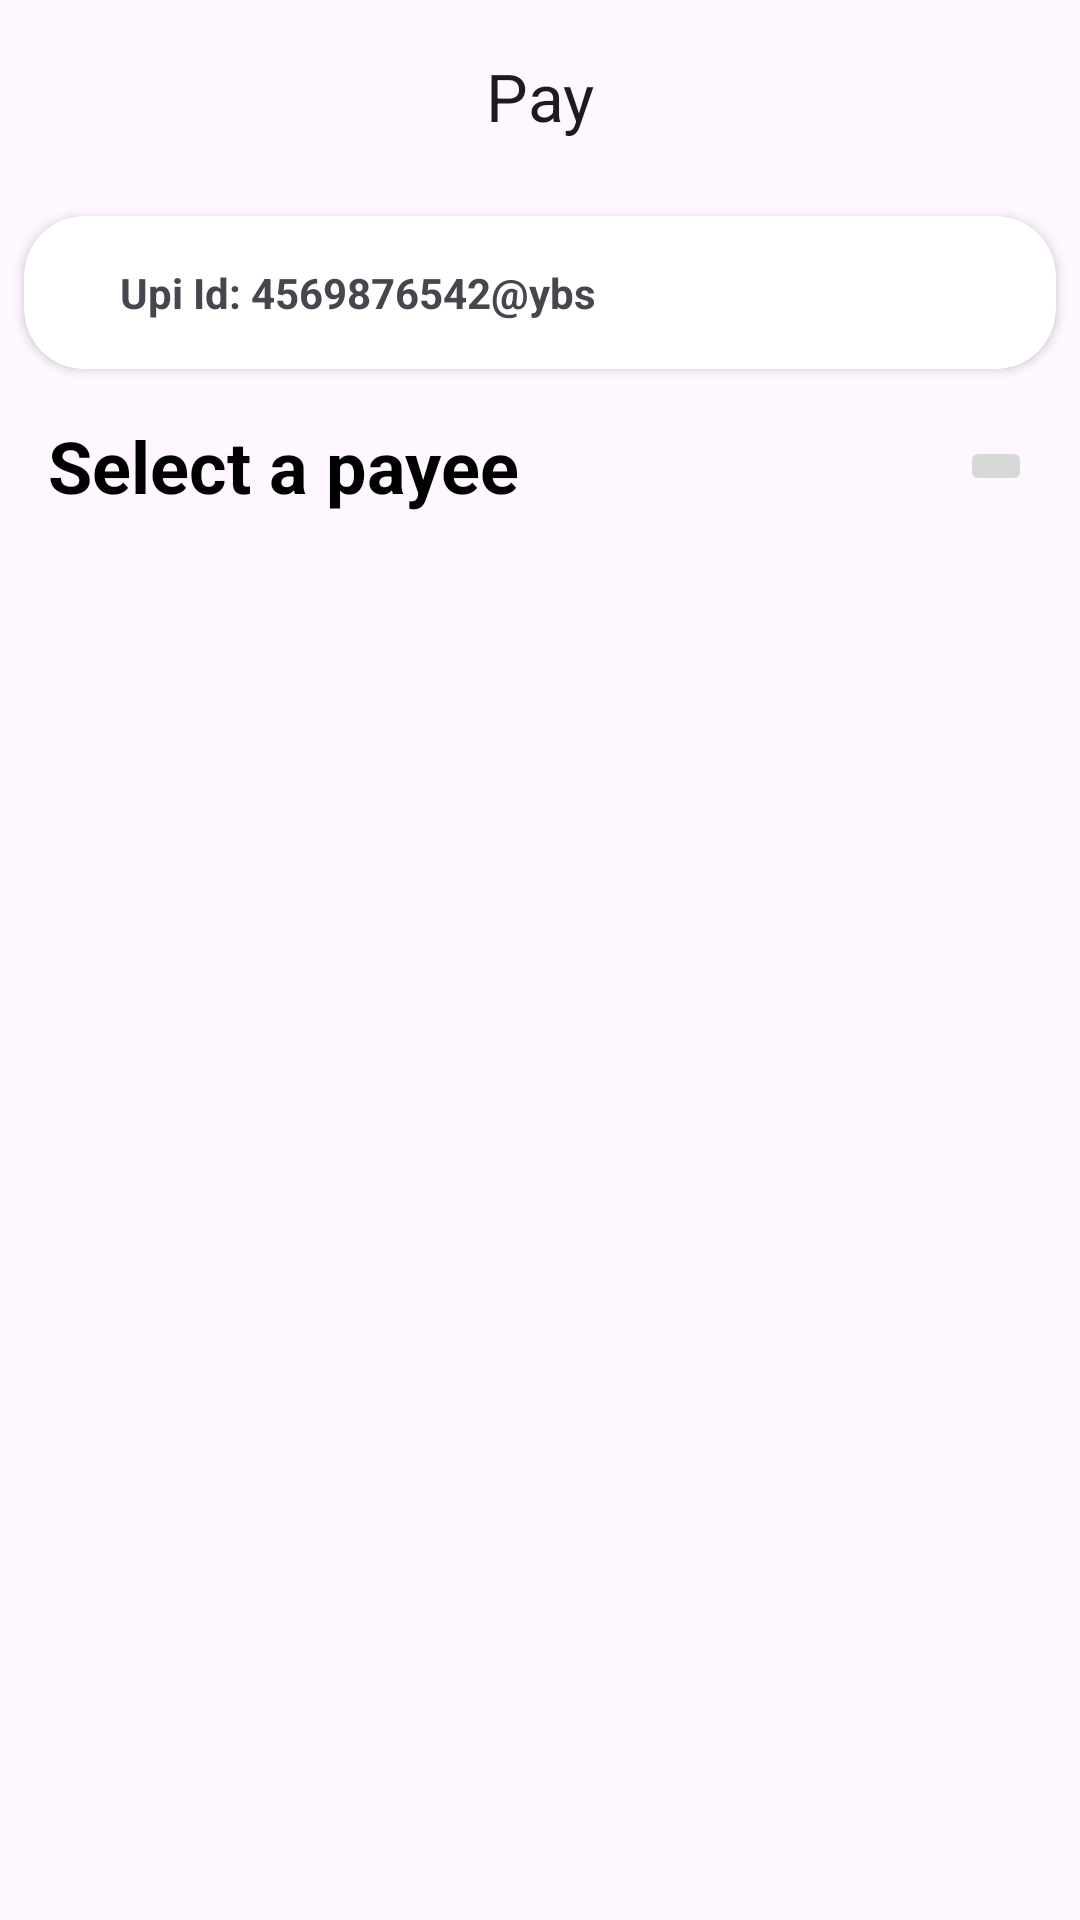

Produce the Android XML layout that renders to this screen, including the resource entries it uses.
<!-- AndroidManifest.xml: application theme Theme.YadavBankingServices -->
<!-- res/layout/fragment_pay.xml -->
<?xml version="1.0" encoding="utf-8"?>
<androidx.constraintlayout.widget.ConstraintLayout xmlns:android="http://schemas.android.com/apk/res/android"
    xmlns:tools="http://schemas.android.com/tools"
    android:layout_width="match_parent"
    android:layout_height="match_parent"
    xmlns:app="http://schemas.android.com/apk/res-auto"
    tools:context=".ui.PayFragment">

    <com.google.android.material.appbar.AppBarLayout
        android:id="@+id/appBarLayout"
        android:layout_width="match_parent"
        android:layout_height="wrap_content"
        android:background="@android:color/transparent"
        app:layout_constraintEnd_toEndOf="parent"
        app:layout_constraintStart_toStartOf="parent"
        app:layout_constraintTop_toTopOf="parent">

        <com.google.android.material.appbar.MaterialToolbar
            android:id="@+id/topAppBar"
            android:layout_width="match_parent"
            android:layout_height="?attr/actionBarSize"
            app:title="Pay"
            app:titleCentered="true"
            />

    </com.google.android.material.appbar.AppBarLayout>

    <androidx.recyclerview.widget.RecyclerView
        android:id="@+id/rvPaymentsMethod"
        android:layout_width="match_parent"
        android:layout_height="wrap_content"
        app:layout_constraintEnd_toEndOf="parent"
        app:layout_constraintStart_toStartOf="parent"
        app:layout_constraintTop_toBottomOf="@+id/appBarLayout" />

    <androidx.cardview.widget.CardView
        android:id="@+id/cardView2"
        android:layout_width="match_parent"
        android:layout_height="wrap_content"
        android:layout_marginHorizontal="8dp"
        android:layout_marginVertical="8dp"
        app:cardCornerRadius="20dp"
        app:layout_constraintEnd_toEndOf="parent"
        app:layout_constraintStart_toStartOf="parent"
        app:layout_constraintTop_toBottomOf="@+id/rvPaymentsMethod">

        <androidx.constraintlayout.widget.ConstraintLayout
            android:layout_width="match_parent"
            android:layout_height="wrap_content"
            android:layout_margin="16dp">

            <Spinner
                android:id="@+id/accountSpinner"
                android:layout_width="match_parent"
                android:layout_height="wrap_content"
                android:background="@drawable/spinner_background"
                android:spinnerMode="dropdown"
                app:layout_constraintEnd_toEndOf="parent"
                app:layout_constraintStart_toStartOf="parent"
                app:layout_constraintTop_toTopOf="parent" />

            <TextView
                android:id="@+id/textView9"
                android:layout_width="wrap_content"
                android:layout_height="wrap_content"
                android:layout_marginStart="16dp"
                android:text="Upi Id: 4569876542@ybs"
                android:textStyle="bold"
                app:layout_constraintStart_toStartOf="parent"
                app:layout_constraintTop_toBottomOf="@+id/accountSpinner" />

        </androidx.constraintlayout.widget.ConstraintLayout>
    </androidx.cardview.widget.CardView>

    <TextView
        android:id="@+id/textView10"
        android:layout_width="wrap_content"
        android:layout_height="wrap_content"
        android:layout_marginStart="16dp"
        android:layout_marginTop="16dp"
        android:text="Select a payee"
        android:textStyle="bold"
        android:textColor="@color/black"
        android:textSize="24sp"
        app:layout_constraintStart_toStartOf="parent"
        app:layout_constraintTop_toBottomOf="@+id/cardView2" />

    <androidx.recyclerview.widget.RecyclerView
        android:id="@+id/rvPayee"
        android:layout_width="match_parent"
        android:layout_height="wrap_content"
        app:layout_constraintEnd_toEndOf="parent"
        app:layout_constraintStart_toStartOf="parent"
        app:layout_constraintTop_toBottomOf="@+id/textView10" />

    <ImageButton
        android:id="@+id/ibAddPayee"
        android:layout_width="wrap_content"
        android:layout_height="wrap_content"
        android:layout_marginEnd="16dp"
        android:src="@drawable/baseline_add_24"
        app:layout_constraintBottom_toBottomOf="@+id/textView10"
        app:layout_constraintEnd_toEndOf="parent"
        app:layout_constraintTop_toTopOf="@+id/textView10" />

</androidx.constraintlayout.widget.ConstraintLayout>
<!-- resources referenced by this layout -->
<resources>
  <!-- drawable spinner_background (drawable) -->
  <shape xmlns:android="http://schemas.android.com/apk/res/android">
      <solid android:color="@android:color/white" />
      <corners android:radius="8dp" />
      <stroke android:width="1dp" android:color="#D3D3D3" />
      <padding android:left="10dp" android:right="10dp"/>
  </shape>
  <style name="Theme.YadavBankingServices" parent="Base.Theme.YadavBankingServices" />
  <style name="Base.Theme.YadavBankingServices" parent="Theme.Material3.DayNight.NoActionBar">
          
          
      </style>
  <!-- not gathered from this repository: default colours our renderer supplied (Android Studio template values) -->
  <color name="black">#FF000000</color>
</resources>
